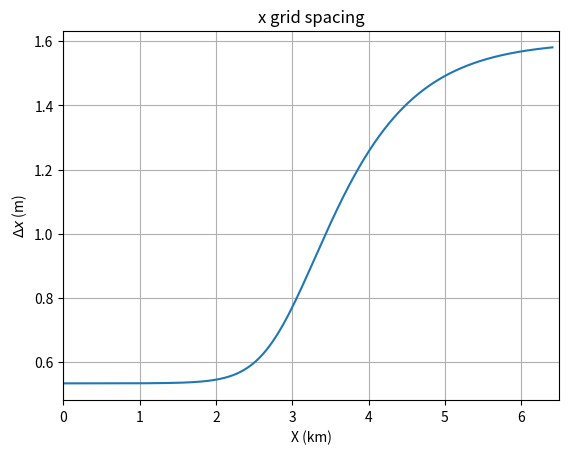
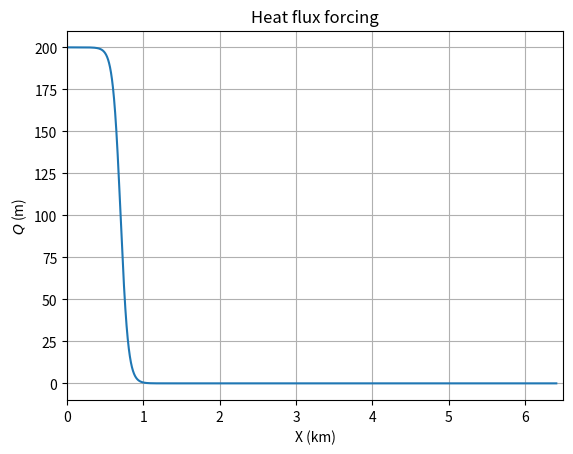
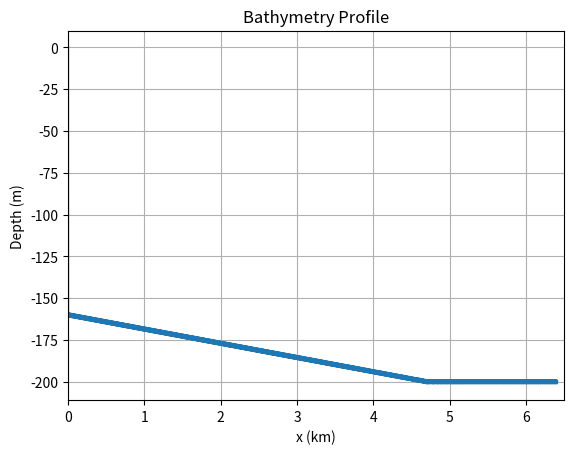

Source code (Python) for these figures, in order:
"""
Generates input data files for MITgcm tutorial_plume_on_slope
Basic structure converted from MATLAB gendata.m
Changes added to support multiscale bathymetry testing
"""
import numpy as np
import matplotlib.pyplot as plt

# Precision and byte order settings - use proper NumPy dtype
prec = np.dtype('>f8')  # big-endian 64-bit float (equivalent to MATLAB 'real*8' with 'b')

def write_binary(path, array):
    if write_output:
        with open(path, 'wb') as fid:
            np.asarray(array, dtype=prec).ravel(order='F').tofile(fid)

#%% PARAMS TO CHANGE:
nx = 320
ny = 1
nz = 60

highres_sf = 25

delta = 10 # (meters)

#############################################
#      dimensionLESS parameterisation:      #
#             ε sin( 2pi x'/ε )             #
#    is equivalent to the dimensionFULL     #
#        δ/Δ sin[2pi (x/Δ) / (δ/Δ)]         #
#                                           #
#  therefore, in this file which constructs # 
#  the dimensionFULL bathymetry, the code   #
#  variable 'delta' plays the role of ε     #
#############################################

is_multiscale = True
is_coarse = False
write_output = True

#%% PARAMS TO NOT CHANGE (unless you really want to)

H = 200.0 # nominal depth of model (meters)
Lx = 6.40e3 # size of domain

if not is_coarse: 
    nx *= highres_sf
    nz *= highres_sf

def construct_dx(nx):
    
    res1 = 2/3 * Lx / nx
    res2 = 2 * Lx / nx
    A = res2 - res1
    iswitch1 = 3/4 * nx
    width = 40
    if not is_coarse:
        width *= highres_sf
    
    dx = np.zeros(nx, dtype=np.float64)
    for i in range(nx):
        dx[i] = res1 + 0.5 * A * (np.tanh((i + 1 - iswitch1) / width) + 1)
        # dx[i] = Lx / nx  # uniform resolution alternative
    return dx

dx = construct_dx(nx)
dy = Lx / nx
dz = H / nz
print(f'delZ = {nz}*{dz:7.9g} <- Copy into input/data &PARM04\n')

# Calculate x coordinates
x = np.cumsum(dx, dtype=np.float64)

# visual check
plt.figure()
plt.plot(x/1000, dx)
plt.xlabel('X (km)')
plt.ylabel(r'$\Delta x$ (m)')
plt.title('x grid spacing')
plt.xlim([0, 6.5])
plt.grid(True)
plt.show()

write_binary('dx.bin', dx)

z = np.arange(-dz/2, -H-dz/2, -dz)

# Heat flux
Qo = 200

xswitch = 2.50e3 + Lx / 2.0
qwidth = 0.1e3
Q = np.zeros((nx, ny), dtype=np.float64)
for i in range(nx):
    Q[i, :] = Q[i, :] + Qo * 0.5 * (np.tanh((Lx - x[i] - xswitch) / qwidth) + 1)
    # Q[i, :] = Q[i, :] + Qo * 0.5 * (np.tanh((x[i] - xswitch) / qwidth) + 1)  # alternative

# visual check
plt.figure()
plt.plot(x/1000, Q[:,0])
plt.xlabel('X (km)')
plt.ylabel(r'$Q$ (m)')
plt.title('Heat flux forcing')
plt.xlim([0, 6.5])
plt.grid(True)
plt.show()

write_binary('Qnet.forcing', Q)

# Stratification
gravity = 9.81
talpha = 2.0e-4
N2 = 0.0
Tz =  N2 / (gravity * talpha)

# Temperature profile
Tref = Tz * z - np.mean(Tz * z)
#print('Tref =', ', '.join([f'{val:8.6g}' for val in Tref]))

T = 0.01 * np.random.rand(nx, ny, nz)
for k in range(nz):
    T[:, :, k] = T[:, :, k] + Tref[k]

write_binary('T.init', T)

# Slope control
slope = 0.15
offset = 1.5e3 + Lx / 2.0
dmax = -40.0
hdiff = dmax + H
xwidth = hdiff / (2.0 * slope)

def orig_bathy(i,j):
    return hdiff / 2 * (np.tanh((Lx - x[i] - offset) / xwidth) + 1) - H

def flat(i,j):
    return -H/2

def triangle(i,j):
    return (-H/3000 * x[i]) if x[i] <= 3000 else -H

def ramp(i,j):
    return (dmax/offset * x[i] - hdiff) if x[i] <= offset else -H

d = np.zeros((nx, ny), dtype=np.float64)
if is_multiscale:
    pert = np.zeros((nx, ny), dtype=np.float64)
    
for i in range(nx):
    for j in range(ny):
        # d[i, j] = hdiff/2 * (np.exp((x[i]-offset)/xwidth) - np.exp(-(x[i]-offset)/xwidth)) / (np.exp((x[i]-offset)/xwidth) + np.exp(-(x[i]-offset)/xwidth)) + hdiff/2 - H # alternative
        
        if not is_multiscale:
            d[i, j] = ramp(i, j)
        else:
            pert[i,j] = delta * np.sin(2*np.pi*x[i] / delta)
            d[i, j] = ramp(i, j) + pert[i,j]/10

d[0, :] = 0.0

# visual check
plt.figure()
plt.plot(x/1000, d[:, 0])
plt.xlabel('x (km)')
plt.ylabel('Depth (m)')
plt.title('Bathymetry Profile')
plt.xlim([0, 6.5])
plt.grid(True)
plt.show()

write_binary('topog.slope', d)

if write_output:
    with open('is_multiscale.txt', 'w') as file:
        file.write('# Reminder file saved with input data generation script\n')
        file.write(f'{is_multiscale = }\n')
        if is_multiscale: 
            file.write(f'{delta = }m\n')
            file.write(f"epsilon range: {np.max(delta/dx):.6f} to {np.min(delta/dx):.6f}\n")
    
print(f"dx range: {np.min(dx):.6f} to {np.max(dx):.6f} m")
print(f"Temperature range: {np.min(T):.6f} to {np.max(T):.6f} degC")
print(f"Bathymetry range: {np.min(d):.6f} to {np.max(d):.6f} m")
print(f"Q forcing range: {np.min(Q):.6f} to {np.max(Q):.6f}\n")
if is_multiscale:
    print(f"epsilon range: {np.max(delta/dx):.6f} to {np.min(delta/dx):.6f}")
